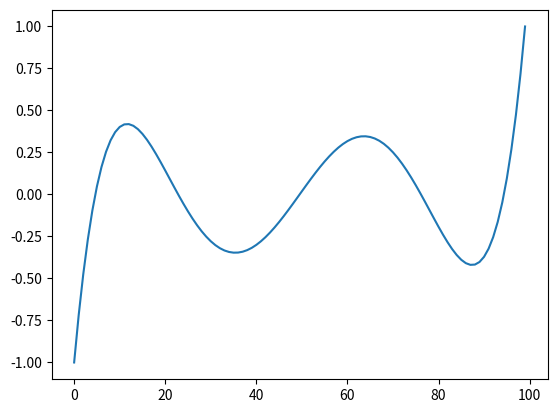

Here is the Python script that generated this plot:
__author__ = 'numguy'

import numpy as np
import matplotlib.pyplot as plt

def genLegendre(x,order):
    '''
    Generates Legendre polynomial value of specified order and returns it value at a specific point in [-1,1] domain
    :param x: a row of values in interval [-1,1], where the legendre polynomial to be evaluated
    :param order: order of legendre polynomial
    :return: return the legendre polynomial value at x for order 'order'
    '''
    num = np.size(x)
    poly = np.zeros((order+2,num))
    poly[0,:] = 1.0
    poly[1,:] = x
    for i in range(2,order+2):
        poly[i,:] = (((2.0*i-1.0)/i)*x*poly[i-1,:]) - (((i-1.0)/i)*poly[i-2,:])
    return poly[order,:]

def testing():
    plt.figure()
    plt.plot(genLegendre(np.linspace(-1,1,100),5))
    plt.show()

testing()